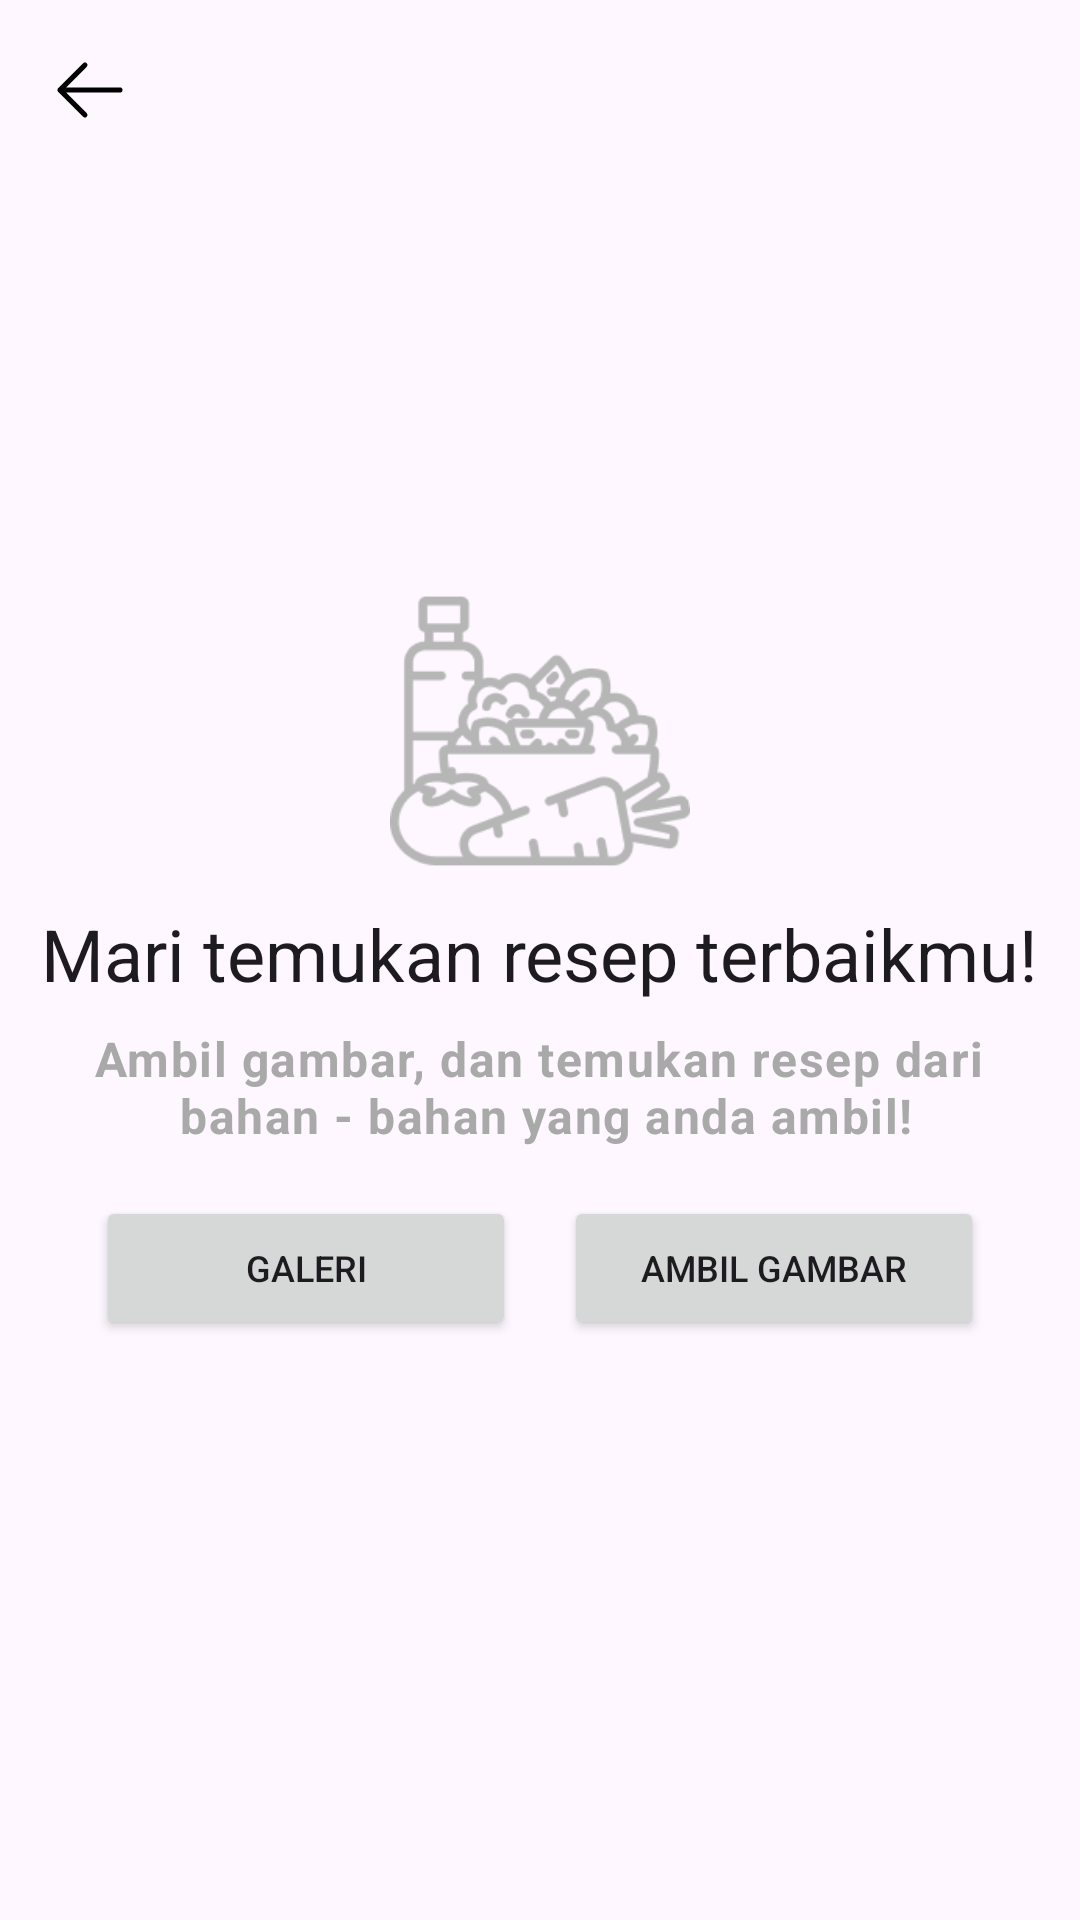

Reconstruct the res/layout file that produces this screen, plus the resources it refers to.
<!-- AndroidManifest.xml: application theme Theme.NutriChive -->
<!-- res/layout/activity_camera.xml -->
<?xml version="1.0" encoding="utf-8"?>
<androidx.constraintlayout.widget.ConstraintLayout xmlns:android="http://schemas.android.com/apk/res/android"
    xmlns:app="http://schemas.android.com/apk/res-auto"
    xmlns:tools="http://schemas.android.com/tools"
    android:layout_width="match_parent"
    android:layout_height="match_parent"
    tools:context=".ui.camera.CameraActivity">

    <ImageView
        android:id="@+id/back_button"
        android:layout_width="40dp"
        android:layout_height="40dp"
        android:layout_marginStart="10dp"
        android:layout_marginTop="10dp"
        android:contentDescription="@string/back_button"
        android:src="@drawable/arrow_sm_left_svgrepo_com"
        app:layout_constraintStart_toStartOf="parent"
        app:layout_constraintTop_toTopOf="parent" />

    <LinearLayout
        android:layout_width="wrap_content"
        android:layout_height="wrap_content"
        android:orientation="vertical"
        android:gravity="center"
        app:layout_constraintBottom_toBottomOf="parent"
        app:layout_constraintEnd_toEndOf="parent"
        app:layout_constraintStart_toStartOf="parent"
        app:layout_constraintTop_toTopOf="parent">
        
        <ImageView
            android:layout_width="100dp"
            android:layout_height="100dp"
            android:src="@drawable/img"
            android:layout_marginBottom="8dp"/>
        
        <TextView
            android:layout_width="wrap_content"
            android:layout_height="wrap_content"
            android:text="@string/headlinetxt_camera"
            android:textAppearance="?attr/textAppearanceHeadline5"
            android:layout_marginBottom="8dp"/>

        <TextView
            android:layout_width="wrap_content"
            android:layout_height="wrap_content"
            android:textAlignment="center"
            android:textColor="@color/grey"
            android:textStyle="bold"
            android:text="@string/bodytxt_camera"
            android:textAppearance="?attr/textAppearanceBody1"
            android:layout_marginBottom="16dp"/>

        <LinearLayout
            android:layout_width="wrap_content"
            android:layout_height="wrap_content"
            android:orientation="horizontal">

            <Button
                android:id="@+id/btn_galeri"
                android:layout_width="140dp"
                android:layout_height="wrap_content"
                android:text="@string/galeri"
                android:textSize="12sp"
                android:layout_marginEnd="16dp"/>

            <Button
                android:id="@+id/btn_camera"
                android:layout_width="140dp"
                android:layout_height="wrap_content"
                android:text="@string/ambil_gambar"
                android:textSize="12sp"/>

        </LinearLayout>

    </LinearLayout>

</androidx.constraintlayout.widget.ConstraintLayout>
<!-- resources referenced by this layout -->
<resources>
  <color name="grey">#A9A9A9</color>
  <!-- drawable arrow_sm_left_svgrepo_com (drawable) -->
  <vector xmlns:android="http://schemas.android.com/apk/res/android"
      android:width="800dp"
      android:height="800dp"
      android:viewportWidth="24"
      android:viewportHeight="24">
    <path
        android:pathData="M6,12H18M6,12L11,7M6,12L11,17"
        android:strokeLineJoin="round"
        android:strokeWidth="1"
        android:fillColor="#00000000"
        android:strokeColor="#000000"
        android:strokeLineCap="round"/>
  </vector>
  <!-- drawable img: png bitmap (drawable, 6719 bytes) -->
  <string name="ambil_gambar">Ambil gambar</string>
  <string name="back_button">back button</string>
  <string name="bodytxt_camera">Ambil gambar, dan temukan resep dari\n bahan - bahan yang anda ambil!</string>
  <string name="galeri">Galeri</string>
  <string name="headlinetxt_camera">Mari temukan resep terbaikmu!</string>
  <style name="Theme.NutriChive" parent="Base.Theme.NutriChive" />
  <style name="Base.Theme.NutriChive" parent="Theme.Material3.DayNight.NoActionBar">
          
          
      </style>
</resources>
